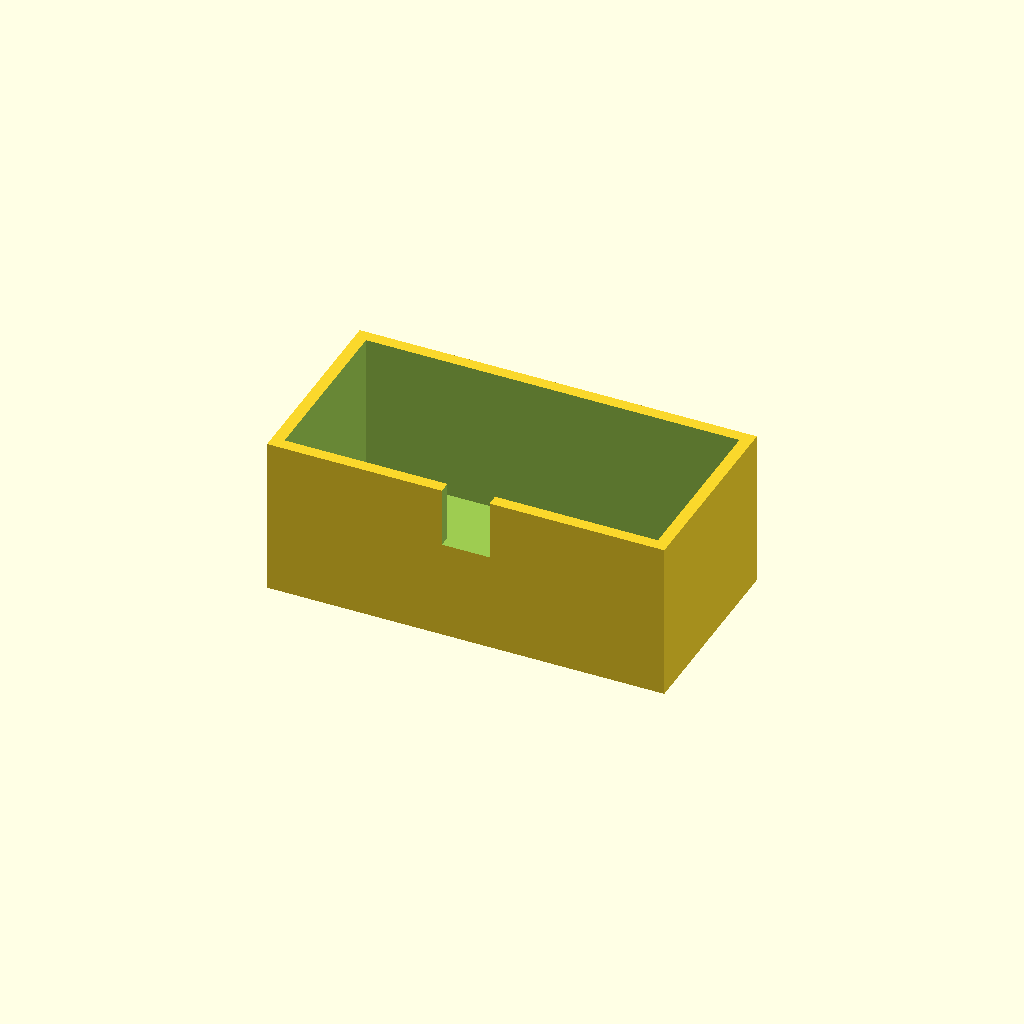
Cell 1: the model at its default parameters.
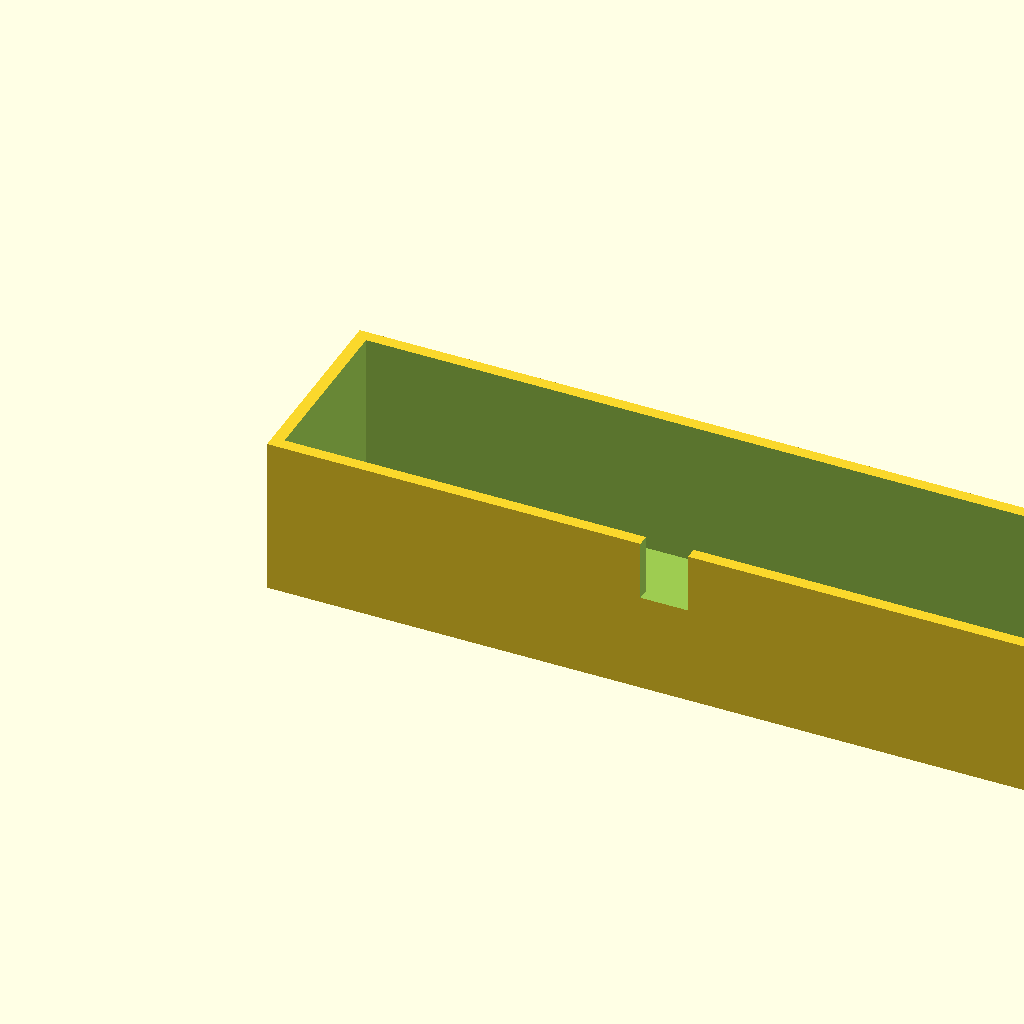
Cell 2: box_l = 200 (everything else at default).
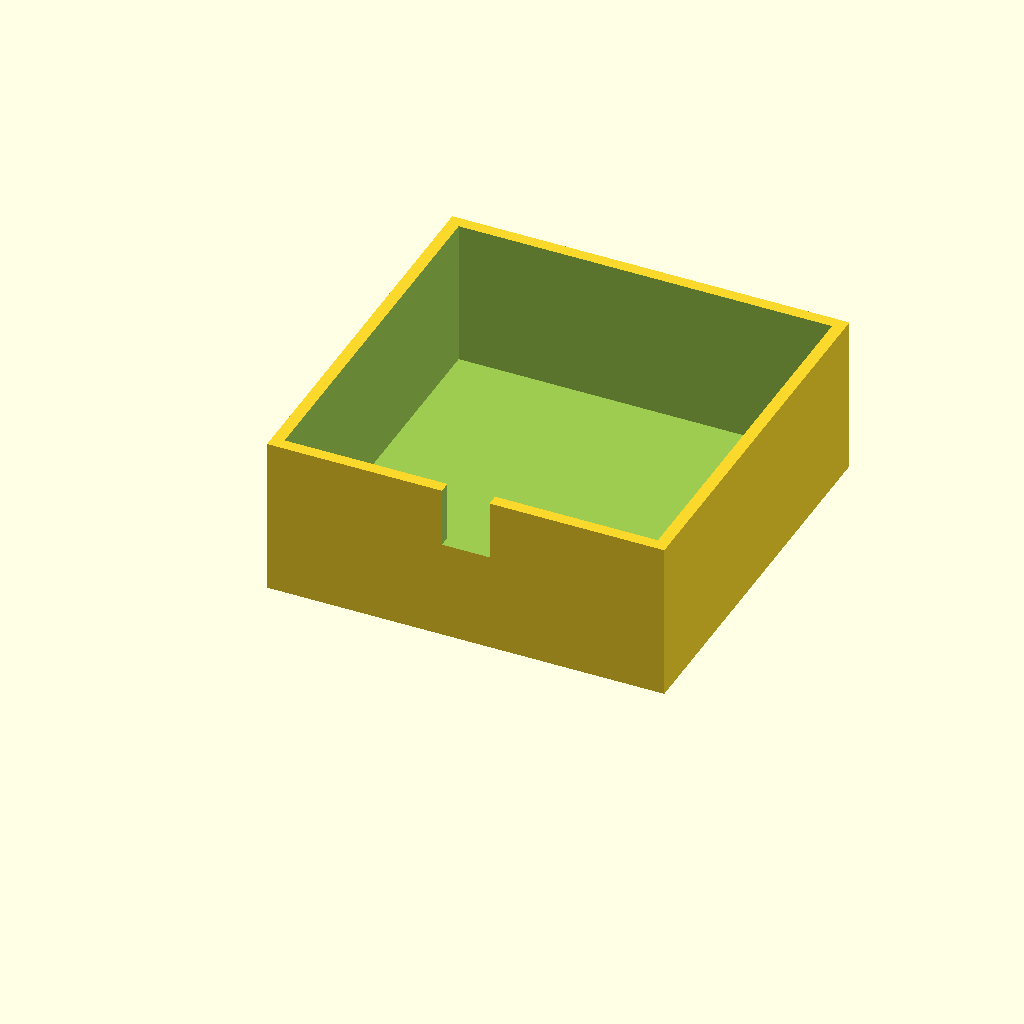
Cell 3: box_w = 100 (everything else at default).
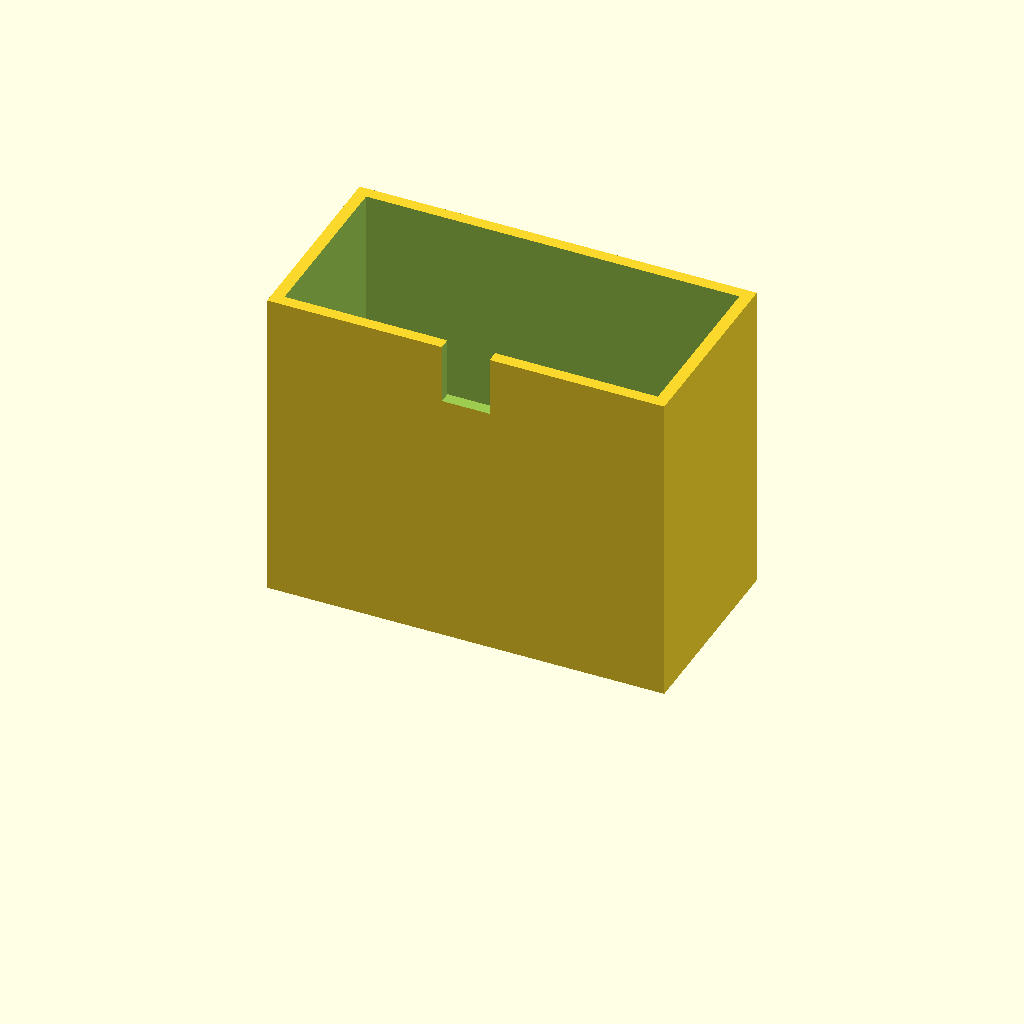
Cell 4: the same model with box_h = 80.
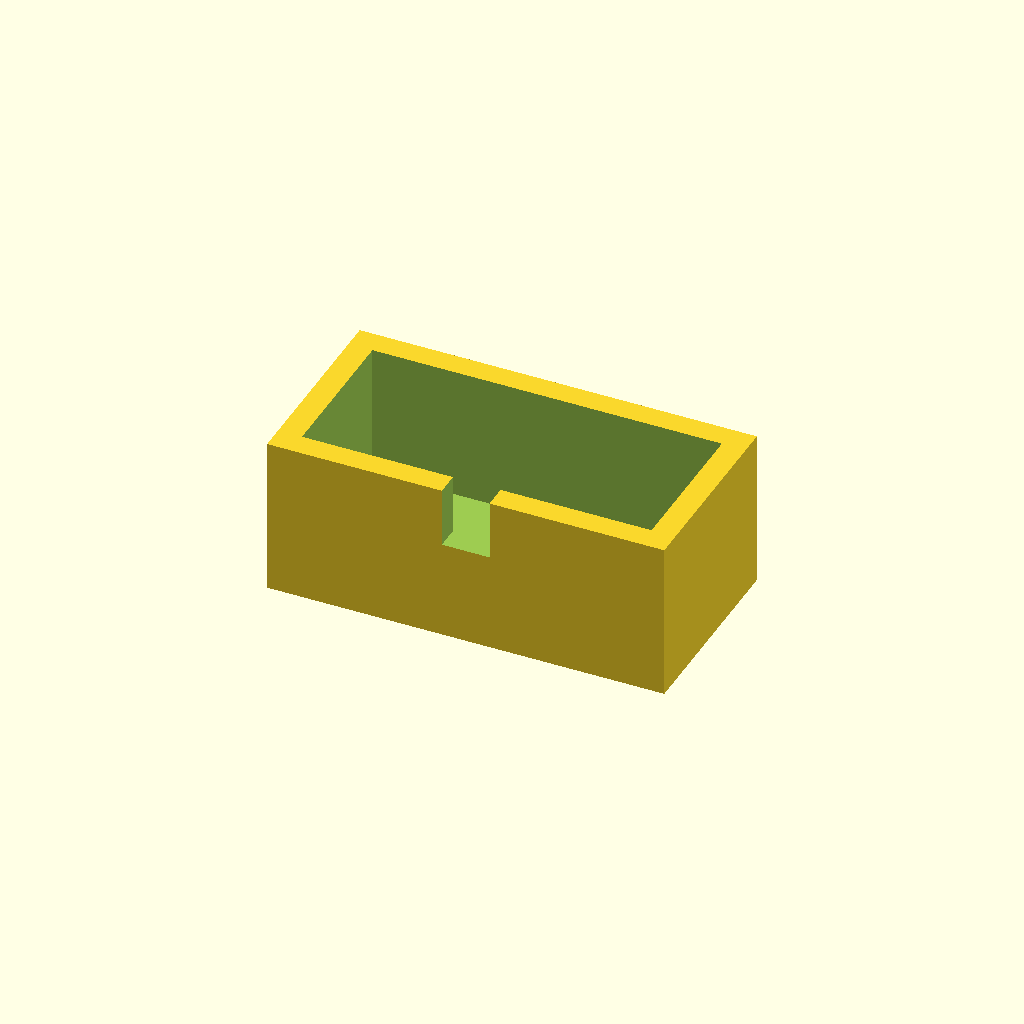
Cell 5: the same model with wall_t = 6.
One fixed orthographic camera (rotation 55°, 0°, 25°; colour scheme Cornfield) for every cell.
OpenSCAD source file optional_data/data/solid3/enclosurebox/part_0005.scad:
$fn = 32;

// ----------------------------------------------------------------------
// Enclosure box: notch enclosure
// ----------------------------------------------------------------------

// --- parameters (mm) ---
box_l = 100;              // outer length, X
box_w = 50;               // outer width, Y
box_h = 40;               // outer height
wall_t = 3;               // wall thickness
notch_w = 12;             // cable notch width
notch_h = 15;             // cable notch height
fit_tol = 0.02;           // tolerance for press fits, mm
free_tol = 0.2;           // tolerance for clearance fits, mm

inner_h = box_h - wall_t;  // cavity depth
boss_h = inner_h - 2;  // corner boss height

difference() {
  union() {
    difference() {
      cube([box_l, box_w, box_h]);
      translate([wall_t, wall_t, wall_t])
        cube([box_l - 2 * wall_t, box_w - 2 * wall_t, box_h]);
    }
  }
  translate([box_l / 2 - notch_w / 2, -1, box_h - notch_h])
    cube([notch_w, wall_t + 2, notch_h + 1]);
}
Customizer parameters (derived from the source; name, type, default, range or options):
box_l: number, default 100
box_w: number, default 50
box_h: number, default 40
wall_t: number, default 3
notch_w: number, default 12
notch_h: number, default 15
fit_tol: number, default 0.02
free_tol: number, default 0.2
